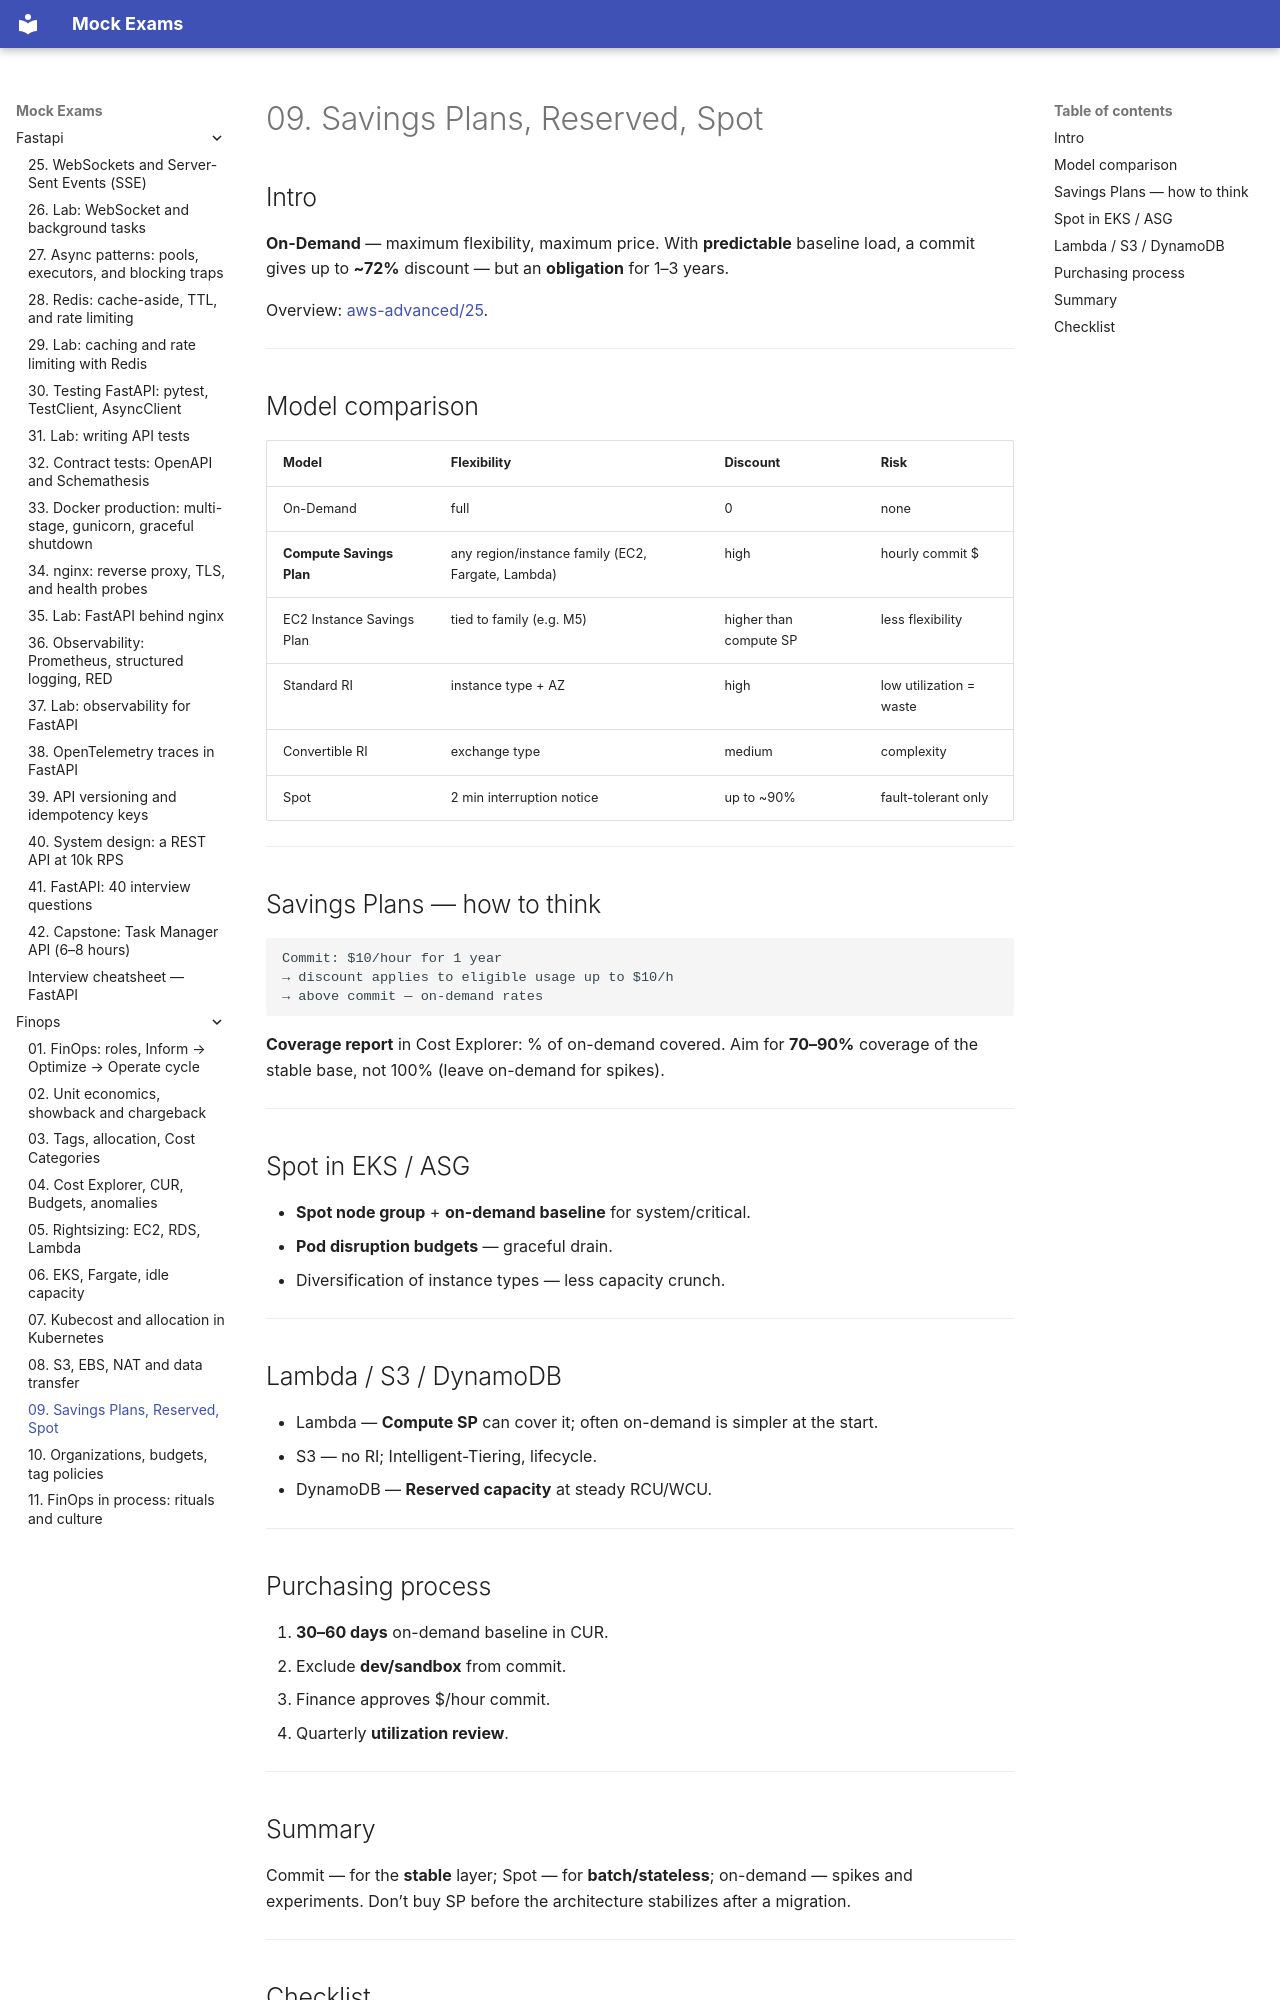

repository: FedorArbuzov/mock-exams · page: finops/09-commitments/index.html · generator: mkdocs

# 09. Savings Plans, Reserved, Spot

## Intro

**On-Demand** — maximum flexibility, maximum price. With **predictable** baseline load, a commit gives up to **~72%** discount — but an **obligation** for 1–3 years.

Overview: [aws-advanced/25](../aws-advanced/25-cost-optimization.md).

---

## Model comparison

| Model | Flexibility | Discount | Risk |
|--------|----------|--------|------|
| On-Demand | full | 0 | none |
| **Compute Savings Plan** | any region/instance family (EC2, Fargate, Lambda) | high | hourly commit $ |
| EC2 Instance Savings Plan | tied to family (e.g. M5) | higher than compute SP | less flexibility |
| Standard RI | instance type + AZ | high | low utilization = waste |
| Convertible RI | exchange type | medium | complexity |
| Spot | 2 min interruption notice | up to ~90% | fault-tolerant only |

---

## Savings Plans — how to think

```text
Commit: $10/hour for 1 year
→ discount applies to eligible usage up to $10/h
→ above commit — on-demand rates
```

**Coverage report** in Cost Explorer: % of on-demand covered. Aim for **70–90%** coverage of the stable base, not 100% (leave on-demand for spikes).

---

## Spot in EKS / ASG

- **Spot node group** + **on-demand baseline** for system/critical.
- **Pod disruption budgets** — graceful drain.
- Diversification of instance types — less capacity crunch.

---

## Lambda / S3 / DynamoDB

- Lambda — **Compute SP** can cover it; often on-demand is simpler at the start.
- S3 — no RI; Intelligent-Tiering, lifecycle.
- DynamoDB — **Reserved capacity** at steady RCU/WCU.

---

## Purchasing process

1. **30–60 days** on-demand baseline in CUR.
2. Exclude **dev/sandbox** from commit.
3. Finance approves $/hour commit.
4. Quarterly **utilization review**.

---
